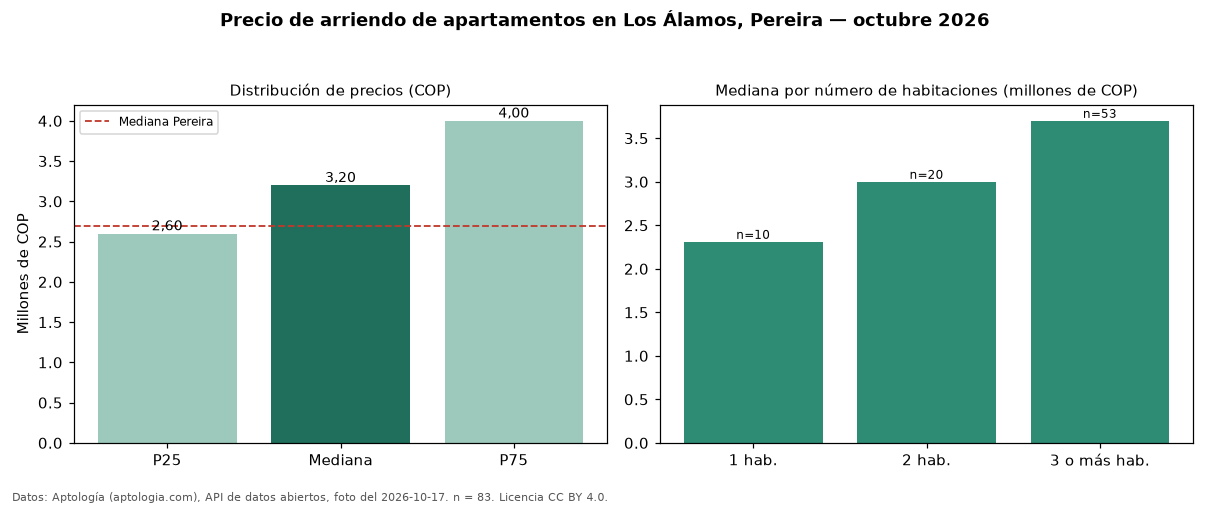

Data behind this chart, as committed beside it:
seccion, metrica, valor_cop, n
precio, p25, 2600000, 83
precio, mediana, 3200000, 83
precio, p75, 4000000, 83
precio, minimo, 950000, 83
precio, maximo, 9600000, 83
parqueadero, avisos_con_parqueadero, 80, 83
parqueadero, mediana_con_parqueadero, 3175000, 80
habitaciones, 1, 2310000, 10
habitaciones, 2, 3000000, 20
habitaciones, 3+, 3700000, 53
ciudad, mediana_ciudad, 2700000, 
fuente, fecha_foto, 2026-10-17, 
fuente, atribucion, https://www.aptologia.com/arriendo/perei…, 
